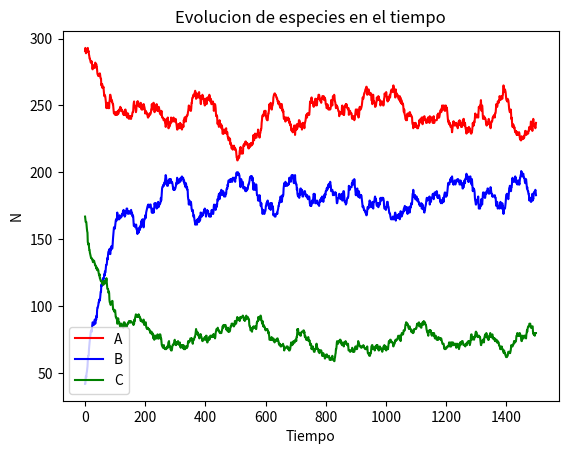

Reproduce this figure in Python. (Note: this script raises an exception after producing the figure.)
 # -*- coding: utf-8 -*-

"""
Created on Tue Jul 11 11:48:03 2023

@author: celia
"""

#Simulando un sistema de transicion entre 3 estados: A, B, C
#El sistema puede transicionar de cualquier a cualquier estado con una probabilidad que se define en una lista

#Importamos las librerias necesarias
import matplotlib.pyplot as plt
import numpy as np
import random
from scipy.ndimage import gaussian_filter


#Creamos una funcion que recoja en una matriz los estados de la simulacion en cada instante de tiempo y repetida un numero n de veces (n_eventos)
#Definimos la lista de probabilidades de transicion:
    #Lista de probabilidades: p_lista = [p_ab, p_ac, p_ba, p_bc, p_ca, p_cb]
#Asignamos un peso probabilistico a cada uno de los estados para modificar su porporcion inicial:
    #weights=(A, B, C)
#Añadimos la opcion de elegir el numero semilla para trabajar con la misma matriz
def mat_simul(p_lista, weights=(1/3, 1/3, 1/3), n_eventos=100, t=100, seed=8462836):
  mat = np.full((n_eventos, t), 'A')
  estados = ['A', 'B', 'C']

  if seed != 8462836:
    random.seed(seed)
  mat[:, 0] = random.choices(estados, weights=weights, k=n_eventos)

  for i in range(n_eventos):
    for j in range(1,t):
      x = random.random()

      if mat[i,j-1]=='A':
        if x > (p_lista[0]+p_lista[1]):
          mat[i,j] = 'A'
        elif x <= p_lista[0]:
          mat[i,j] = 'B'
        else:
          mat[i,j] = 'C'

      elif mat[i,j-1]=='B':
        if x > (p_lista[2]+p_lista[3]):
          mat[i,j] = 'B'
        elif x <= p_lista[2]:
          mat[i,j] = 'A'
        else:
          mat[i,j] = 'C'

      elif mat[i,j-1]=='C':
        if x > (p_lista[4]+p_lista[5]):
          mat[i,j] = 'C'
        elif x <= p_lista[4]:
          mat[i,j] = 'A'
        else:
          mat[i,j] = 'B'

  return mat


#Definimos otra funcion que cuente la cantidad de eventos que se encuentra en cada uno de los estados A, B, C en cada instante de tiempo
#Devuelve una matriz de tres filas correspondientes a los estados A, B y C respectivamente, siendo las columnas los instantes de tiempo
def count_abc(mat):
  t = len(mat[0])
  count = np.zeros((3, t))
  for j in range(len(mat[0])):
    count[0, j] = np.count_nonzero(mat[:,j] == 'A')
    count[1, j] = np.count_nonzero(mat[:,j] == 'B')
    count[2, j] = np.count_nonzero(mat[:,j] == 'C')
  return(count)


#Calculo de la entropia de Shannon
#Definimos una funcion que calcule la entropia en cada instante de tiempo, siendo la suma de las entropias de los tres estados
#Añadimos el parametro sigma que realiza un suavizado gaussiano sobre esta entropia
def entrop_simul(mat, n_eventos, sigma=3):
  t = len(mat[0])
  St = []
  for i in range(t):
    S = 0
    for j in range(len(mat[:,0])):
      if mat[j,i] != 0:
        Pi = mat[j,i]/n_eventos
        S = S - Pi*np.log(Pi)
    St.append(S)

  St = gaussian_filter(St,sigma=sigma)
  return St


#Definimos los parametros de simulacion
p_lista = [0.0045, 0.0015, 0.006, 0.0015, 0.004, 0.005]
weights = (60, 10, 30)
n_eventos = 500
t = 1500
seed=8462836
sigma=3

mat = mat_simul(p_lista, weights, n_eventos, t, seed)
mat = count_abc(mat)
mat_S = entrop_simul(mat, n_eventos, sigma)
print(mat_S)

#Representamos la evolucion de la cantidad de cada uno de los estados a lo largo del tiempo de simulacion
plt.title('Evolucion de especies en el tiempo')
plt.plot(mat[0], 'r', label='A')
plt.plot(mat[1], 'b', label='B')
plt.plot(mat[2], 'g', label='C')
plt.xlabel('Tiempo')
plt.ylabel('N')
plt.legend(loc='best')
plt.savefig('/Users/<user>/OneDrive/Escritorio/BioCompLab/simulador/simulador-de-reacciones/plots_abc/evolucion_abc.jpg', 
            dpi=300)
plt.show()

#Representamos las cantidades de unos estados frente a otros
fig, ax = plt.subplots(2,2, sharex = True, sharey = True)
fig.suptitle('Proporcion de las especies')
ax[0,0].plot(mat[0], mat[1]) #A frente B
ax[0,0].set_xlabel('Na')
ax[0,0].set_ylabel('Nb')
ax[1,0].plot(mat[2], mat[1]) #C frente B
ax[1,0].set_xlabel('Nc')
ax[1,0].set_ylabel('Nb')
ax[0,1].plot(mat[0], mat[2]) #A frente C
ax[0,1].set_xlabel('Na')
ax[0,1].set_ylabel('Nc')
plt.savefig('/Users/<user>/OneDrive/Escritorio/BioCompLab/simulador/simulador-de-reacciones/plots_abc/proporcion_abc.jpg',
            dpi=300)
plt.show()

#Representacion de la entropia de Shannon
plt.plot(mat_S)  #entropia a lo largo del tiempo
plt.title('Evolucion de entropia')
plt.xlabel('Tiempo')
plt.ylabel('S')
plt.savefig('/Users/<user>/OneDrive/Escritorio/BioCompLab/simulador/simulador-de-reacciones/plots_abc/entropia_shannon.jpg',
            dpi=300)
plt.show()
